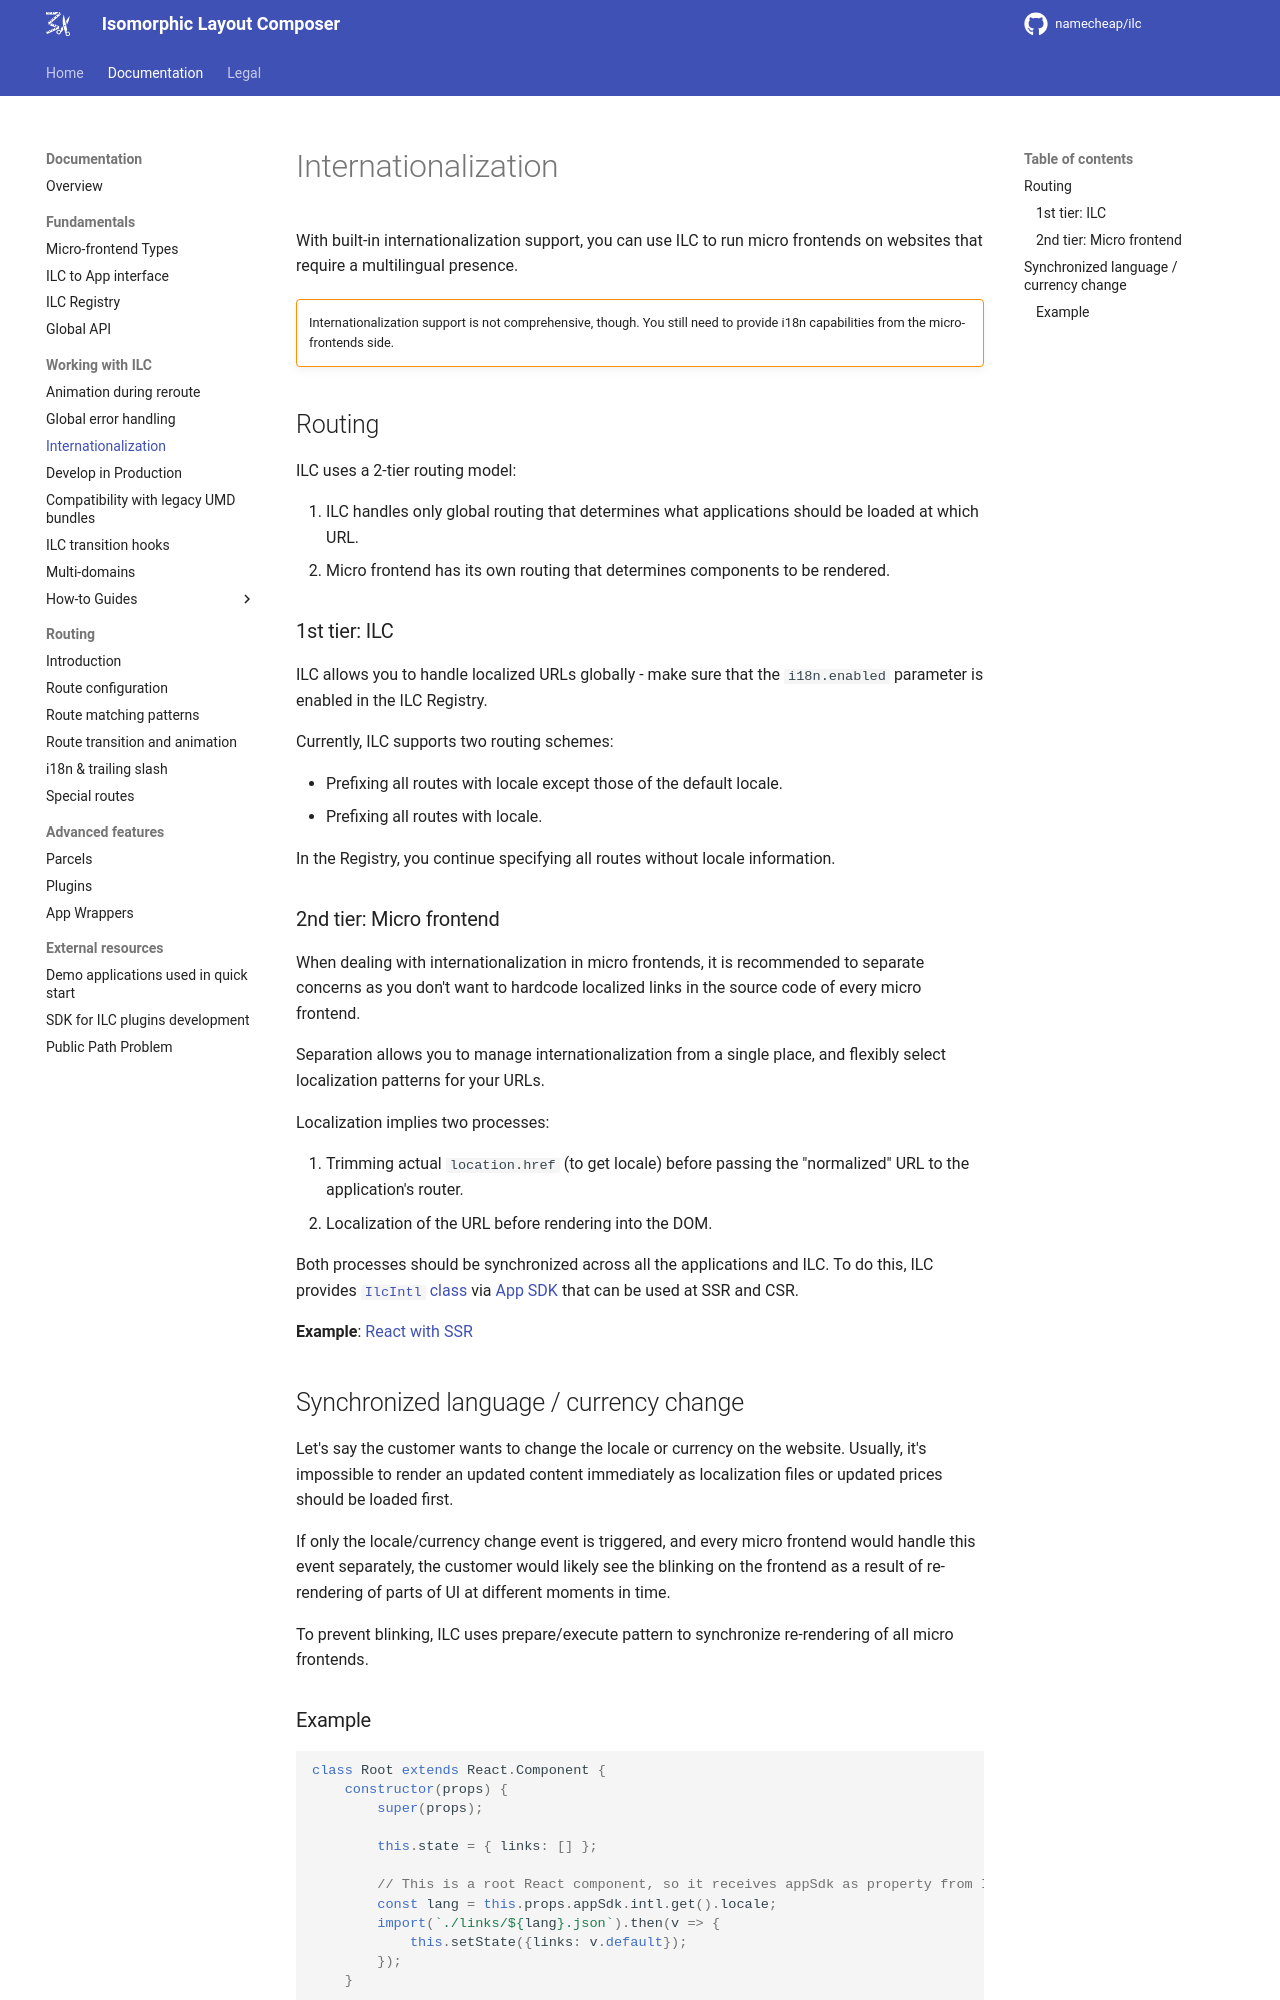

repository: namecheap/ilc · page: docs/i18n/index.html · generator: mkdocs

---
render_macros: false
---

# Internationalization

With built-in internationalization support, you can use ILC to run micro frontends on websites that require a multilingual presence.
!!! warning ""
    Internationalization support is not comprehensive, though. You still need to provide i18n capabilities from the micro-frontends side.

## Routing

ILC uses a 2-tier routing model:

1. ILC handles only global routing that determines what applications should be loaded at which URL.
1. Micro frontend has its own routing that determines components to be rendered.

### 1st tier: ILC

ILC allows you to handle localized URLs globally - make sure that the `i18n.enabled` parameter is enabled in the ILC Registry.

Currently, ILC supports two routing schemes:

- Prefixing all routes with locale except those of the default locale.
- Prefixing all routes with locale.

In the Registry, you continue specifying all routes without locale information.

### 2nd tier: Micro frontend

When dealing with internationalization in micro frontends, it is recommended to separate concerns as you don't want to hardcode localized links in the source code of every micro frontend.

Separation allows you to manage internationalization from a single place, and flexibly select localization patterns for your URLs.

Localization implies two processes:

1. Trimming actual `location.href` (to get locale) before passing the "normalized" URL to the application's router.
1. Localization of the URL before rendering into the DOM.

Both processes should be synchronized across all the applications and ILC. To do this, ILC provides [`IlcIntl` class](https://namecheap.github.io/ilc-sdk/classes/app.ilcintl.html) via [App SDK](https://github.com/namecheap/ilc-sdk) that can be used at SSR and CSR.

**Example**: [React with SSR](https://github.com/namecheap/ilc-demo-apps/blob/master/apps/navbar/src/root.component.js)

## Synchronized language / currency change

Let's say the customer wants to change the locale or currency on the website. Usually, it's impossible to render an updated 
content immediately as localization files or updated prices should be loaded first.

If only the locale/currency change event is triggered, and every micro frontend would handle this event separately, the customer would likely see the blinking on the frontend as a result of re-rendering of parts of UI at different moments in time.

To prevent blinking, ILC uses prepare/execute pattern to synchronize re-rendering of all micro frontends.
